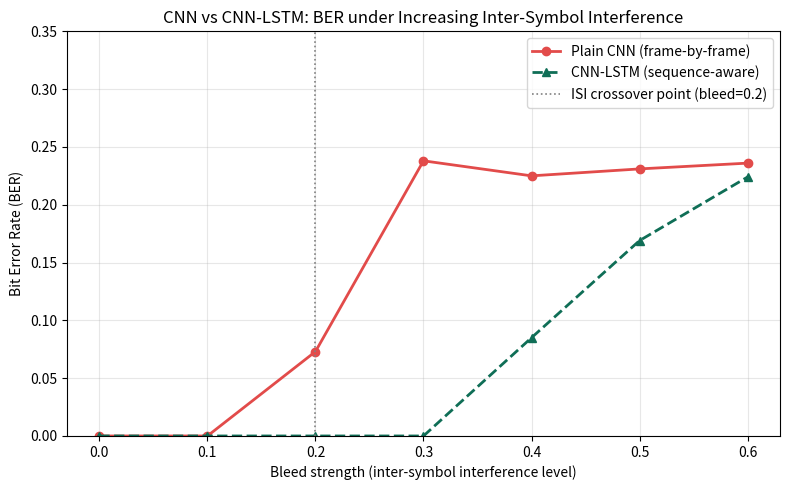

The matplotlib source for this figure: (Note: this script raises an exception after producing the figure.)
"""
plot_cnn_vs_cnn_lstm.py

Plots the BER comparison between plain CNN and CNN-LSTM under
increasing inter-symbol interference (bleed strength), from the
results of ber_cnn_vs_cnn_lstm.py.

Run from src/ - saves PNG to outputs/ber_cnn_vs_cnn_lstm.png
"""

import matplotlib.pyplot as plt

# =====================================================
# RESULTS FROM ber_cnn_vs_cnn_lstm.py
# Update these if you rerun the experiment
# =====================================================

bleed_levels = [0.0, 0.1, 0.2, 0.3, 0.4, 0.5, 0.6]

cnn_ber  = [0.0000, 0.0000, 0.0730, 0.2380, 0.2250, 0.2310, 0.2360]
lstm_ber = [0.0000, 0.0000, 0.0000, 0.0000, 0.0850, 0.1690, 0.2240]

# =====================================================
# PLOT
# =====================================================

plt.figure(figsize=(8, 5))

plt.plot(bleed_levels, cnn_ber,  marker='o', color='#E24B4A',
         label='Plain CNN (frame-by-frame)', linewidth=2)
plt.plot(bleed_levels, lstm_ber, marker='^', color='#0F6E56',
         label='CNN-LSTM (sequence-aware)', linewidth=2, linestyle='--')

# mark the crossover point where CNN first starts failing
plt.axvline(x=0.2, color='gray', linestyle=':', linewidth=1.2,
            label='ISI crossover point (bleed=0.2)')

plt.xlabel("Bleed strength (inter-symbol interference level)")
plt.ylabel("Bit Error Rate (BER)")
plt.title("CNN vs CNN-LSTM: BER under Increasing Inter-Symbol Interference")
plt.ylim(0, 0.35)
plt.xticks(bleed_levels)
plt.legend()
plt.grid(True, alpha=0.3)
plt.tight_layout()

# =====================================================
# SAVE
# =====================================================

output_path = "outputs/ber_cnn_vs_cnn_lstm.png"
plt.savefig(output_path, dpi=200)
print(f"Graph saved to: {output_path}")

plt.show()
